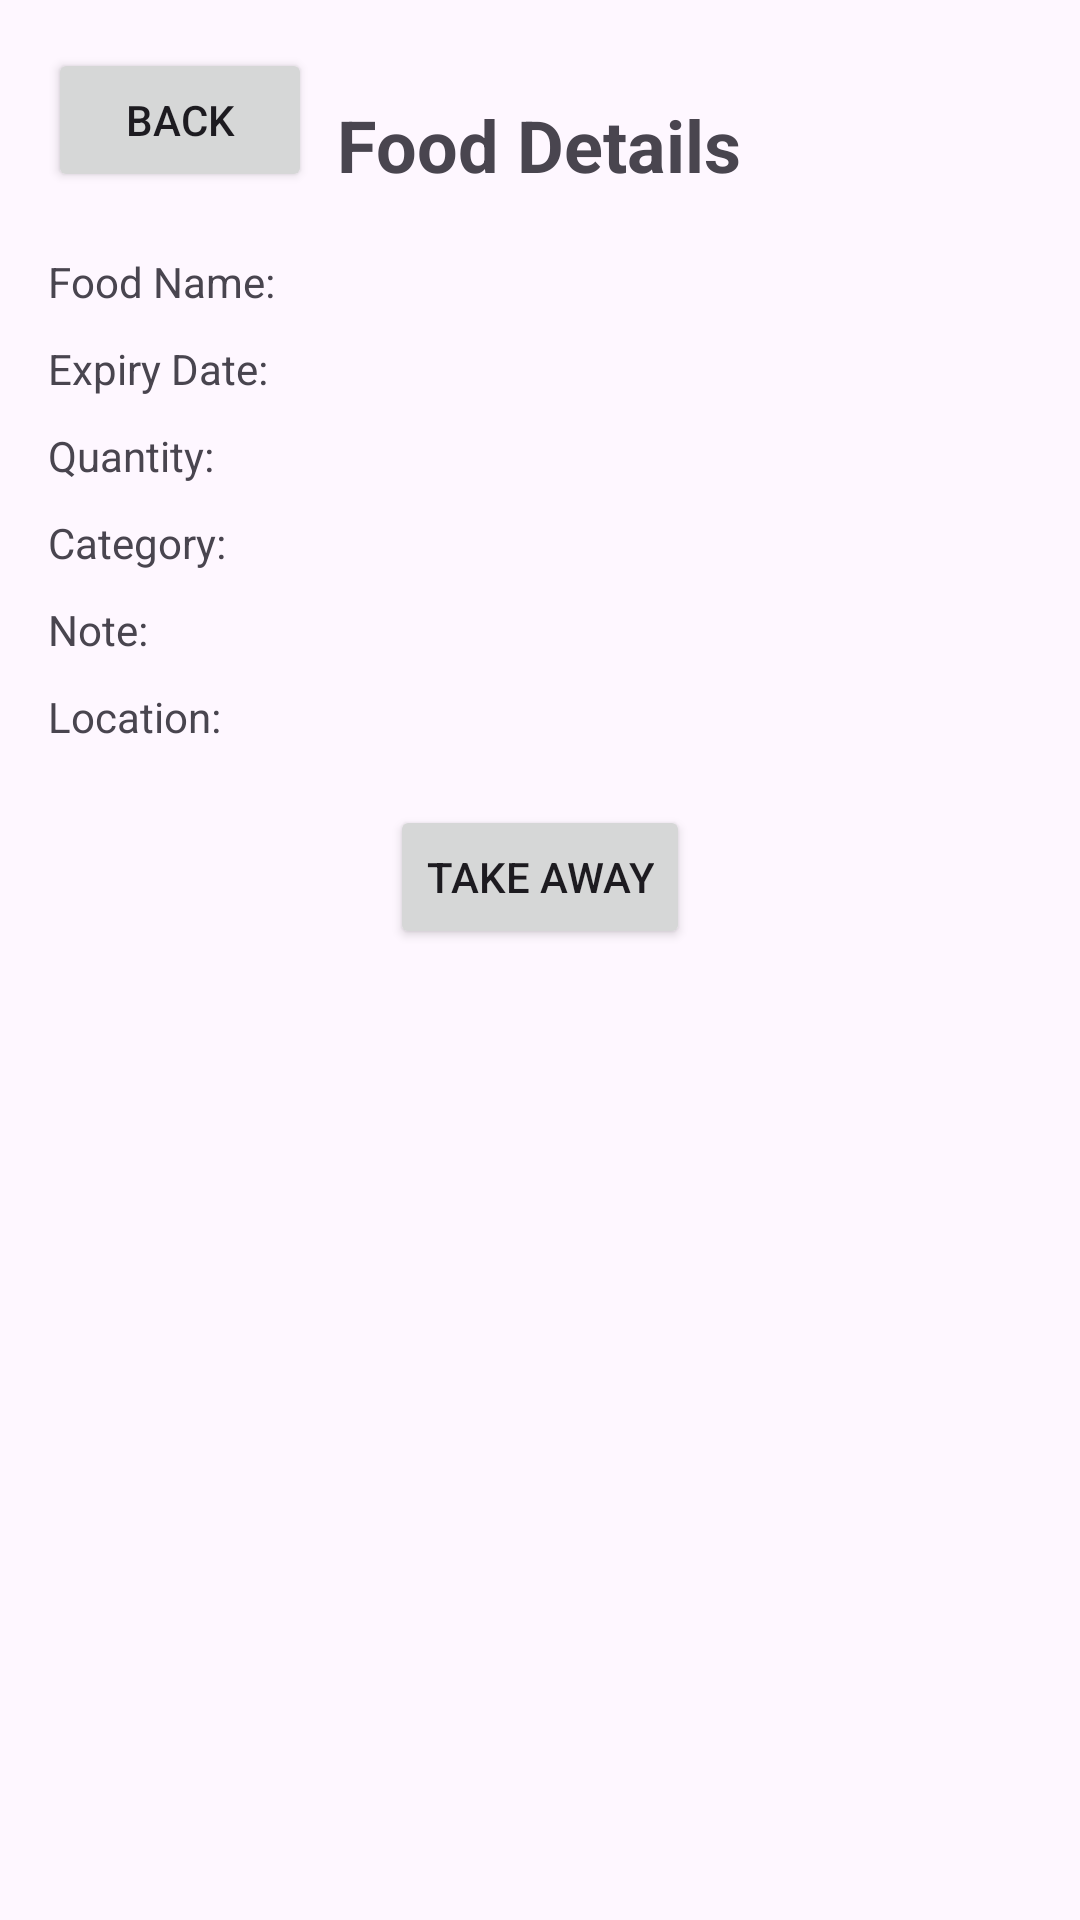

Write the Android layout XML for this screen, with the resource values it uses.
<!-- AndroidManifest.xml: application theme Theme.FoodDonationSystem -->
<!-- res/layout/activity_food_detail.xml -->
<?xml version="1.0" encoding="utf-8"?>
<RelativeLayout xmlns:android="http://schemas.android.com/apk/res/android"
    android:layout_width="match_parent"
    android:layout_height="match_parent"
    android:padding="16dp">

    
    <Button
        android:id="@+id/backButton"
        android:layout_width="wrap_content"
        android:layout_height="wrap_content"
        android:text="Back"
        android:layout_alignParentTop="true"
        android:layout_alignParentStart="true" />

    
    <TextView
        android:id="@+id/foodDetailsTitleTextView"
        android:layout_width="wrap_content"
        android:layout_height="wrap_content"
        android:text="Food Details"
        android:textSize="24sp"
        android:textStyle="bold"
        android:layout_centerHorizontal="true"
        android:layout_marginTop="16dp" />

    
    <TextView
        android:id="@+id/foodNameTextView"
        android:layout_width="wrap_content"
        android:layout_height="wrap_content"
        android:text="Food Name:"
        android:layout_below="@id/foodDetailsTitleTextView"
        android:layout_marginTop="20dp" />

    
    <TextView
        android:id="@+id/expiryDateTextView"
        android:layout_width="wrap_content"
        android:layout_height="wrap_content"
        android:text="Expiry Date:"
        android:layout_below="@id/foodNameTextView"
        android:layout_marginTop="10dp" />

    
    <TextView
        android:id="@+id/quantityTextView"
        android:layout_width="wrap_content"
        android:layout_height="wrap_content"
        android:text="Quantity:"
        android:layout_below="@id/expiryDateTextView"
        android:layout_marginTop="10dp" />

    
    <TextView
        android:id="@+id/categoryTextView"
        android:layout_width="wrap_content"
        android:layout_height="wrap_content"
        android:text="Category:"
        android:layout_below="@id/quantityTextView"
        android:layout_marginTop="10dp" />

    
    <TextView
        android:id="@+id/noteTextView"
        android:layout_width="wrap_content"
        android:layout_height="wrap_content"
        android:text="Note:"
        android:layout_below="@id/categoryTextView"
        android:layout_marginTop="10dp" />

    
    <TextView
        android:id="@+id/locationTextView"
        android:layout_width="wrap_content"
        android:layout_height="wrap_content"
        android:text="Location:"
        android:layout_below="@id/noteTextView"
        android:layout_marginTop="10dp" />

    
    <Button
        android:id="@+id/takeAwayButton"
        android:layout_width="wrap_content"
        android:layout_height="wrap_content"
        android:text="Take Away"
        android:layout_centerHorizontal="true"
        android:layout_below="@id/locationTextView"
        android:layout_marginTop="20dp" />

</RelativeLayout>
<!-- resources referenced by this layout -->
<resources>
  <style name="Theme.FoodDonationSystem" parent="Base.Theme.FoodDonationSystem" />
  <style name="Base.Theme.FoodDonationSystem" parent="Theme.Material3.DayNight.NoActionBar">
          
          
      </style>
</resources>
